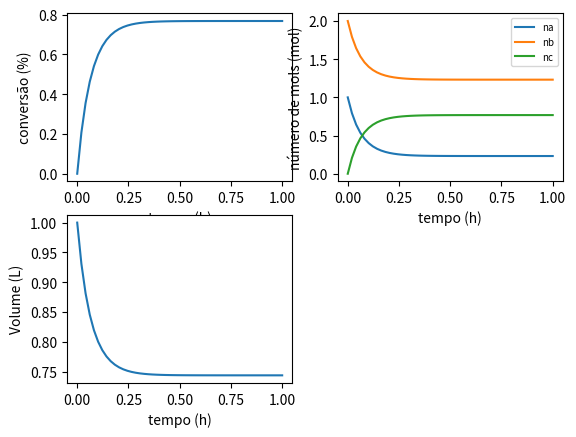

Write the Python code that produced this figure.
# -*- coding: utf-8 -*-
"""
Created on Sat Nov 28 10:58:05 2020

[redacted]
"""

import numpy as np
from scipy.optimize import root
from scipy.integrate import odeint
import matplotlib.pyplot as plt

k1 = 6 # L/mol.h
k2 = 3 # h-¹

P  = 73.80 # atm
V0 = 1.0   # L
T  = 300   # K
R  = 0.082 # atm.L/mol.K


na0 = 1 # mol
nb0 = 2 # mol
nc0 = 0 # mol

csia = -1/3
M    = nb0/na0

##### conversão e volume final no estado estecionário############
def F(fa):
    return ((+k1*(1-fa)*(M-fa))/(V0*(1+csia*fa)))-k2*fa

if __name__ == "__main__":

    faguess  = .7
    sol1 = root(F, faguess)
    # print(f"fa = {sol1.x[0]:5.5e}")
    # print(f"res = {sol1.fun[0]:5.5e}")
    
# V = V0*(1+csia*sol1.x[0])
# na = na0*(1-sol1.x[0])
# nb = na0*(M-sol1.x[0])
# nc = na0*sol1.x[0]

# print(f"V = {V:5.5e}")
# print(f'na, nb, nc, total = {na, nb, nc, na+nb+nc} mol ')



############ transiente ############
def diff(fa, t):
    
    dfadt = ((+k1*(1-fa)*(M-fa))/(V0*(1+csia*fa)))-k2*fa
    return dfadt


t = np.linspace(0, 1)
fa0 = 0

fa = odeint(diff, fa0 , t  )


V = V0*(1+csia*fa)
# print(V)
na = na0*(1-fa)
nb = na0*(M-fa)
nc = na0*fa

print(na+nb+nc)


plt.subplot(2, 2, 1)
plt.plot(t,  fa, label='')      
plt.ylabel('conversão (%)')
plt.xlabel('tempo (h)')
# plt.legend(loc='upper right', fontsize=9)

plt.subplot(2, 2, 2)
plt.plot(t, na, label='na')
plt.plot(t, nb, label='nb')
plt.plot(t, nc, label='nc')
plt.ylabel('número de mols (mol)')
plt.xlabel('tempo (h)')
plt.legend(loc='upper right', fontsize=7)

plt.subplot(2, 2, 3)
plt.plot(t, V, label='')
plt.ylabel('Volume (L)')
plt.xlabel('tempo (h)')
# plt.legend(loc='lower right', fontsize=9)






